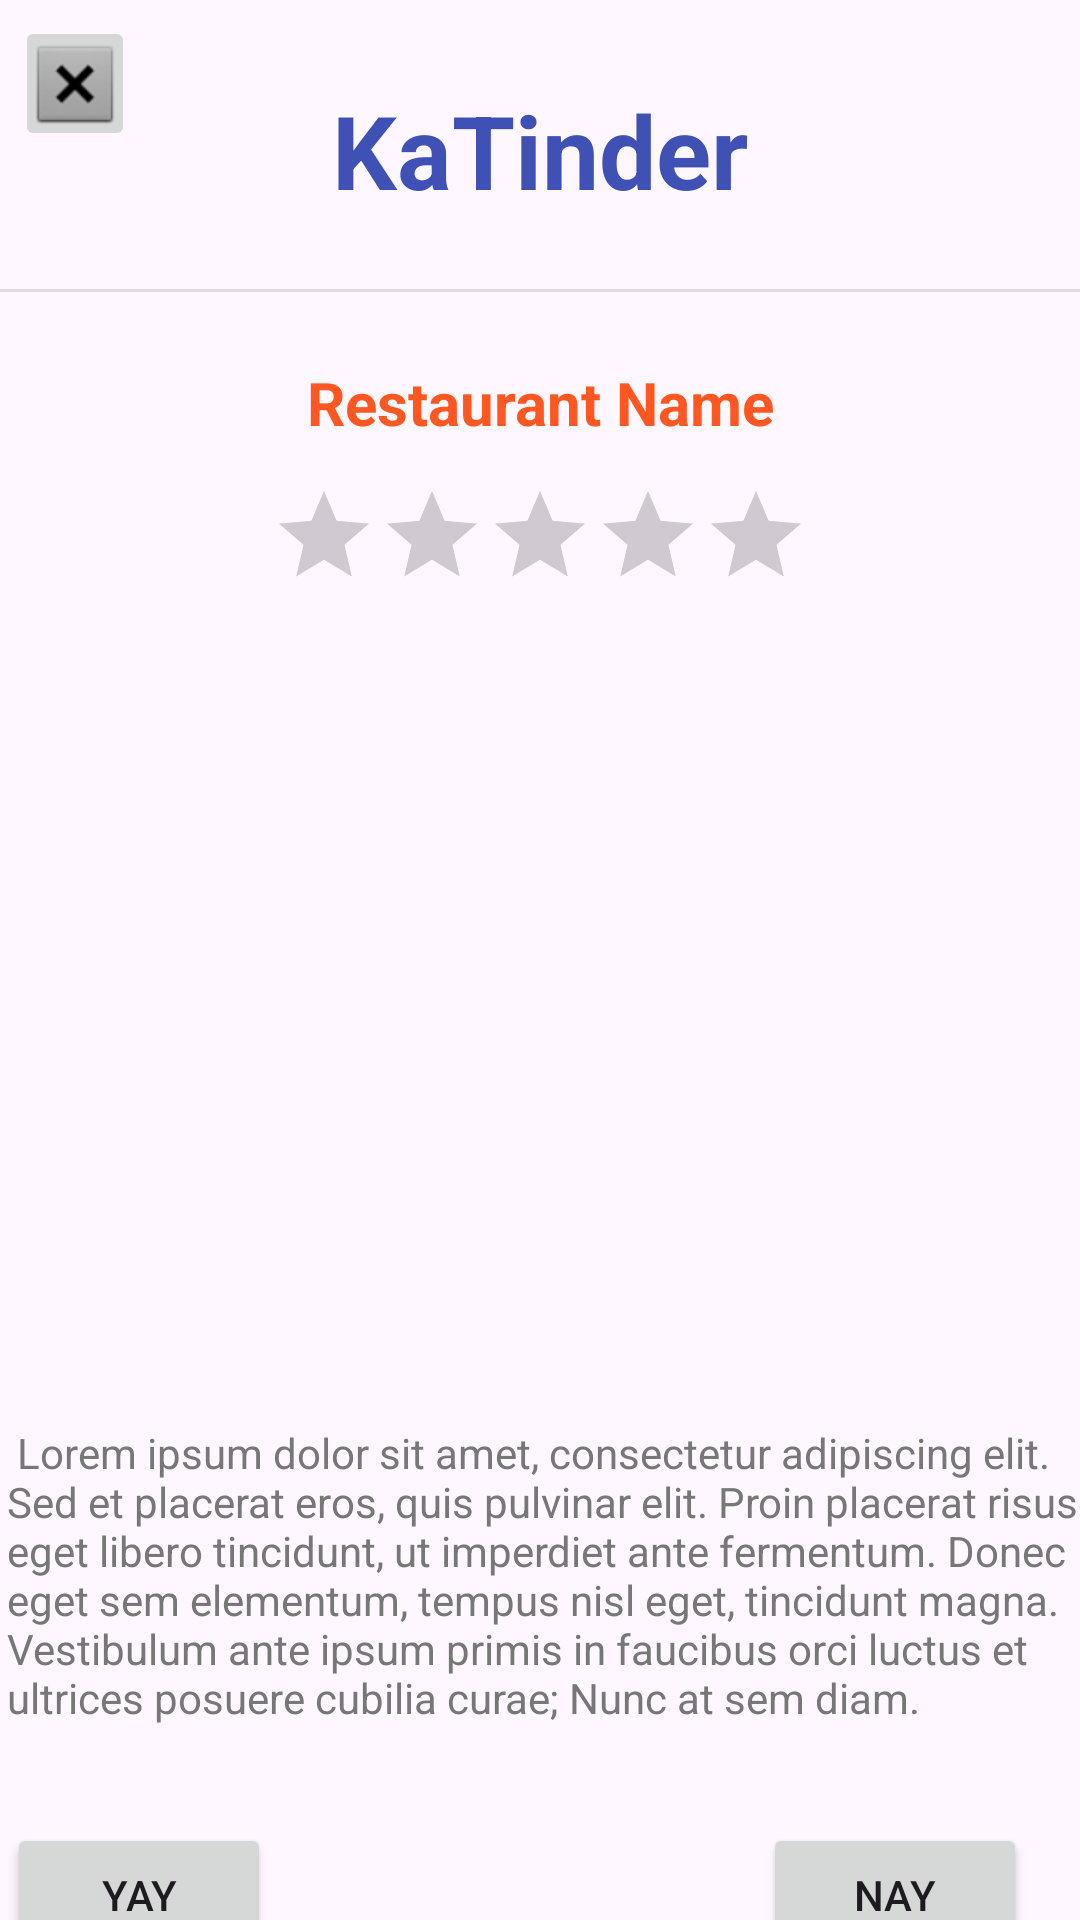

Layout XML and referenced resources for this Android screen:
<!-- AndroidManifest.xml: application theme Theme.KatEats -->
<!-- res/layout/activity_tinder_swipe.xml -->
<?xml version="1.0" encoding="utf-8"?>
<androidx.constraintlayout.widget.ConstraintLayout xmlns:android="http://schemas.android.com/apk/res/android"
    xmlns:app="http://schemas.android.com/apk/res-auto"
    xmlns:tools="http://schemas.android.com/tools"
    android:id="@+id/cancelTinder"
    android:layout_width="match_parent"
    android:layout_height="match_parent"
    tools:context=".TinderSwipe">

    <TextView
        android:id="@+id/restoNamePlaceholder"
        android:layout_width="211dp"
        android:layout_height="32dp"
        android:layout_marginTop="48dp"
        android:text="Restaurant Name"
        android:textAlignment="center"
        android:textSize="20sp"
        android:textStyle="bold"
        android:textColor="#FF5722"
        app:layout_constraintEnd_toEndOf="@+id/textView8"
        app:layout_constraintStart_toStartOf="@+id/textView8"
        app:layout_constraintTop_toBottomOf="@+id/textView8" />

    <RatingBar
        android:id="@+id/ratingTinder"
        style="@android:style/Widget.DeviceDefault.Light.RatingBar.Indicator"
        android:layout_width="181dp"
        android:layout_height="40dp"
        android:layout_marginTop="8dp"
        android:numStars="5"
        app:layout_constraintEnd_toEndOf="@+id/imageTinder"
        app:layout_constraintHorizontal_bias="0.503"
        app:layout_constraintStart_toStartOf="@+id/imageTinder"
        app:layout_constraintTop_toBottomOf="@+id/restoNamePlaceholder" />

    <ImageView
        android:id="@+id/imageTinder"
        android:layout_width="344dp"
        android:layout_height="238dp"
        android:layout_marginTop="56dp"
        app:layout_constraintEnd_toEndOf="parent"
        app:layout_constraintHorizontal_bias="0.492"
        app:layout_constraintStart_toStartOf="parent"
        app:layout_constraintTop_toBottomOf="@+id/restoNamePlaceholder"
        app:srcCompat="@drawable/ic_launcher_background" />

    <TextView
        android:id="@+id/descriptionTinder"
        android:layout_width="357dp"
        android:layout_height="113dp"
        android:layout_marginTop="28dp"
        android:textColor="#777777"
        android:text=" Lorem ipsum dolor sit amet, consectetur adipiscing elit. Sed et placerat eros, quis pulvinar elit. Proin placerat risus eget libero tincidunt, ut imperdiet ante fermentum. Donec eget sem elementum, tempus nisl eget, tincidunt magna. Vestibulum ante ipsum primis in faucibus orci luctus et ultrices posuere cubilia curae; Nunc at sem diam."
        app:layout_constraintEnd_toEndOf="@+id/imageTinder"
        app:layout_constraintHorizontal_bias="0.461"
        app:layout_constraintStart_toStartOf="@+id/imageTinder"
        app:layout_constraintTop_toBottomOf="@+id/imageTinder" />

    <TextView
        android:id="@+id/textView8"
        android:layout_width="wrap_content"
        android:layout_height="wrap_content"
        android:text="KaTinder"
        android:textSize="34sp"
        android:textStyle="bold"
        android:textColor="#3F51B5"
        app:layout_constraintBottom_toBottomOf="parent"
        app:layout_constraintEnd_toEndOf="parent"
        app:layout_constraintStart_toStartOf="parent"
        app:layout_constraintTop_toTopOf="parent"
        app:layout_constraintVertical_bias="0.046" />

    <Button
        android:id="@+id/yayButton"
        style="@style/Widget.AppCompat.Button"
        android:layout_width="wrap_content"
        android:layout_height="wrap_content"
        android:layout_marginTop="20dp"
        android:text="YAY"
        app:layout_constraintStart_toStartOf="@+id/descriptionTinder"
        app:layout_constraintTop_toBottomOf="@+id/descriptionTinder" />

    <Button
        android:id="@+id/nayButton"
        style="@style/Widget.AppCompat.Button"
        android:layout_width="wrap_content"
        android:layout_height="wrap_content"
        android:layout_marginStart="164dp"
        android:text="NAY"
        app:layout_constraintStart_toEndOf="@+id/yayButton"
        app:layout_constraintTop_toTopOf="@+id/yayButton" />

    <View
        android:id="@+id/divider"
        android:layout_width="409dp"
        android:layout_height="1dp"
        android:background="?android:attr/listDivider"
        app:layout_constraintBottom_toTopOf="@+id/restoNamePlaceholder"
        app:layout_constraintStart_toStartOf="parent"
        app:layout_constraintTop_toBottomOf="@+id/textView8" />

    <ImageButton
        android:id="@+id/cancelTinderButton"
        android:layout_width="40dp"
        android:layout_height="45dp"
        app:layout_constraintBottom_toTopOf="@+id/divider"
        app:layout_constraintEnd_toStartOf="@+id/textView8"
        app:layout_constraintHorizontal_bias="0.072"
        app:layout_constraintStart_toStartOf="parent"
        app:layout_constraintTop_toTopOf="parent"
        app:layout_constraintVertical_bias="0.107"
        app:srcCompat="@android:drawable/btn_dialog" />

</androidx.constraintlayout.widget.ConstraintLayout>
<!-- resources referenced by this layout -->
<resources>
  <style name="Theme.KatEats" parent="Base.Theme.KatEats" />
  <style name="Base.Theme.KatEats" parent="Theme.Material3.DayNight.NoActionBar">
          
          
      </style>
</resources>
